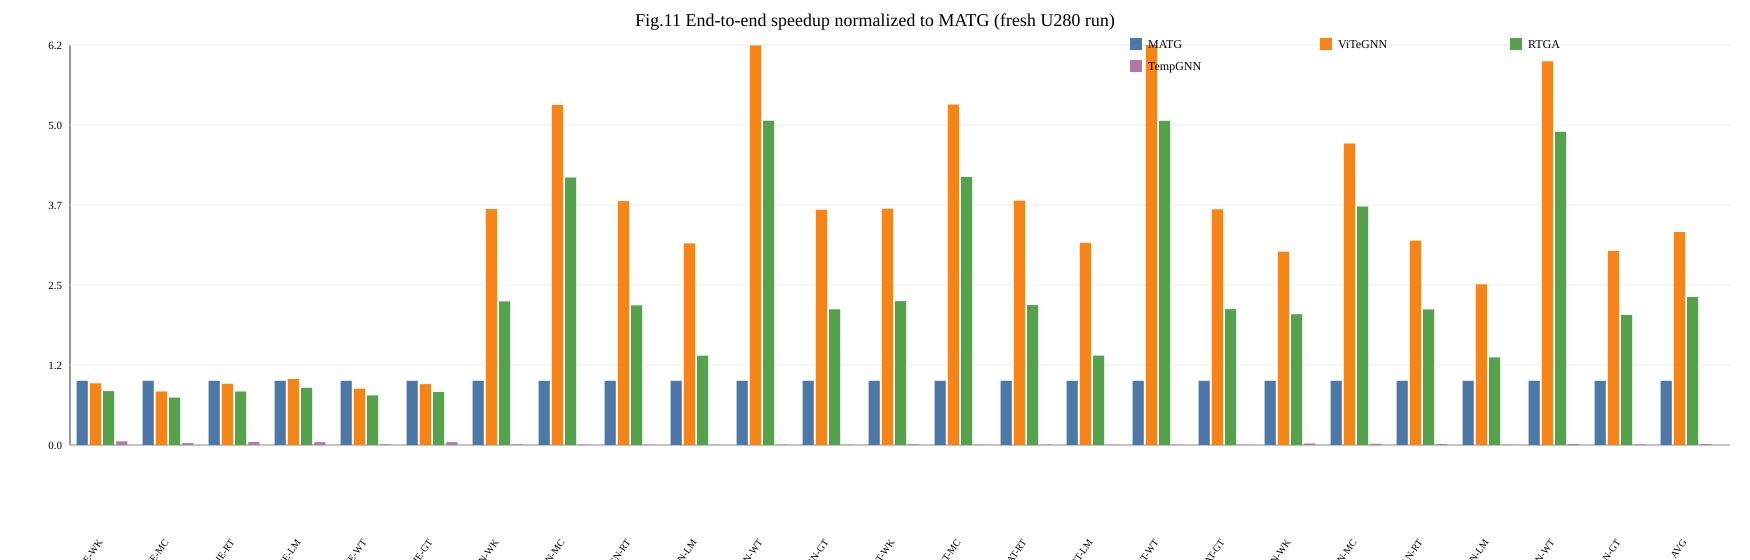

Source data for this figure (header and first rows):
dataset, figure, model, solution, value
WK, fig11_speedup_matg, JODIE, MATG, 1.0
WK, fig11_speedup_matg, JODIE, ViTeGNN, 0.9612
WK, fig11_speedup_matg, JODIE, RTGA, 0.8392
WK, fig11_speedup_matg, JODIE, TempGNN, 0.0577
WK, fig11_speedup_matg, TGN, MATG, 1.0
WK, fig11_speedup_matg, TGN, ViTeGNN, 3.676
WK, fig11_speedup_matg, TGN, RTGA, 2.236
WK, fig11_speedup_matg, TGN, TempGNN, 0.0109
WK, fig11_speedup_matg, TGAT, MATG, 1.0
WK, fig11_speedup_matg, TGAT, ViTeGNN, 3.68
WK, fig11_speedup_matg, TGAT, RTGA, 2.24
WK, fig11_speedup_matg, TGAT, TempGNN, 0.0109
WK, fig11_speedup_matg, APAN, MATG, 1.0
WK, fig11_speedup_matg, APAN, ViTeGNN, 3.012
WK, fig11_speedup_matg, APAN, RTGA, 2.037
WK, fig11_speedup_matg, APAN, TempGNN, 0.0239
MC, fig11_speedup_matg, JODIE, MATG, 1.0
MC, fig11_speedup_matg, JODIE, ViTeGNN, 0.8328
MC, fig11_speedup_matg, JODIE, RTGA, 0.738
MC, fig11_speedup_matg, JODIE, TempGNN, 0.0299
MC, fig11_speedup_matg, TGN, MATG, 1.0
MC, fig11_speedup_matg, TGN, ViTeGNN, 5.294
MC, fig11_speedup_matg, TGN, RTGA, 4.166
MC, fig11_speedup_matg, TGN, TempGNN, 0.0054
MC, fig11_speedup_matg, TGAT, MATG, 1.0
MC, fig11_speedup_matg, TGAT, ViTeGNN, 5.302
MC, fig11_speedup_matg, TGAT, RTGA, 4.173
MC, fig11_speedup_matg, TGAT, TempGNN, 0.0054
MC, fig11_speedup_matg, APAN, MATG, 1.0
MC, fig11_speedup_matg, APAN, ViTeGNN, 4.695
MC, fig11_speedup_matg, APAN, RTGA, 3.715
MC, fig11_speedup_matg, APAN, TempGNN, 0.021
RT, fig11_speedup_matg, JODIE, MATG, 1.0
RT, fig11_speedup_matg, JODIE, ViTeGNN, 0.9528
RT, fig11_speedup_matg, JODIE, RTGA, 0.8332
RT, fig11_speedup_matg, JODIE, TempGNN, 0.0489
RT, fig11_speedup_matg, TGN, MATG, 1.0
RT, fig11_speedup_matg, TGN, ViTeGNN, 3.798
RT, fig11_speedup_matg, TGN, RTGA, 2.175
RT, fig11_speedup_matg, TGN, TempGNN, 0.005
RT, fig11_speedup_matg, TGAT, MATG, 1.0
RT, fig11_speedup_matg, TGAT, ViTeGNN, 3.804
RT, fig11_speedup_matg, TGAT, RTGA, 2.179
RT, fig11_speedup_matg, TGAT, TempGNN, 0.005
RT, fig11_speedup_matg, APAN, MATG, 1.0
RT, fig11_speedup_matg, APAN, ViTeGNN, 3.182
RT, fig11_speedup_matg, APAN, RTGA, 2.111
RT, fig11_speedup_matg, APAN, TempGNN, 0.0159
LM, fig11_speedup_matg, JODIE, MATG, 1.0
LM, fig11_speedup_matg, JODIE, ViTeGNN, 1.028
LM, fig11_speedup_matg, JODIE, RTGA, 0.8912
LM, fig11_speedup_matg, JODIE, TempGNN, 0.0457
LM, fig11_speedup_matg, TGN, MATG, 1.0
LM, fig11_speedup_matg, TGN, ViTeGNN, 3.14
LM, fig11_speedup_matg, TGN, RTGA, 1.39
LM, fig11_speedup_matg, TGN, TempGNN, 0.0015
LM, fig11_speedup_matg, TGAT, MATG, 1.0
LM, fig11_speedup_matg, TGAT, ViTeGNN, 3.149
LM, fig11_speedup_matg, TGAT, RTGA, 1.391
LM, fig11_speedup_matg, TGAT, TempGNN, 0.0015
... 40 more rows
